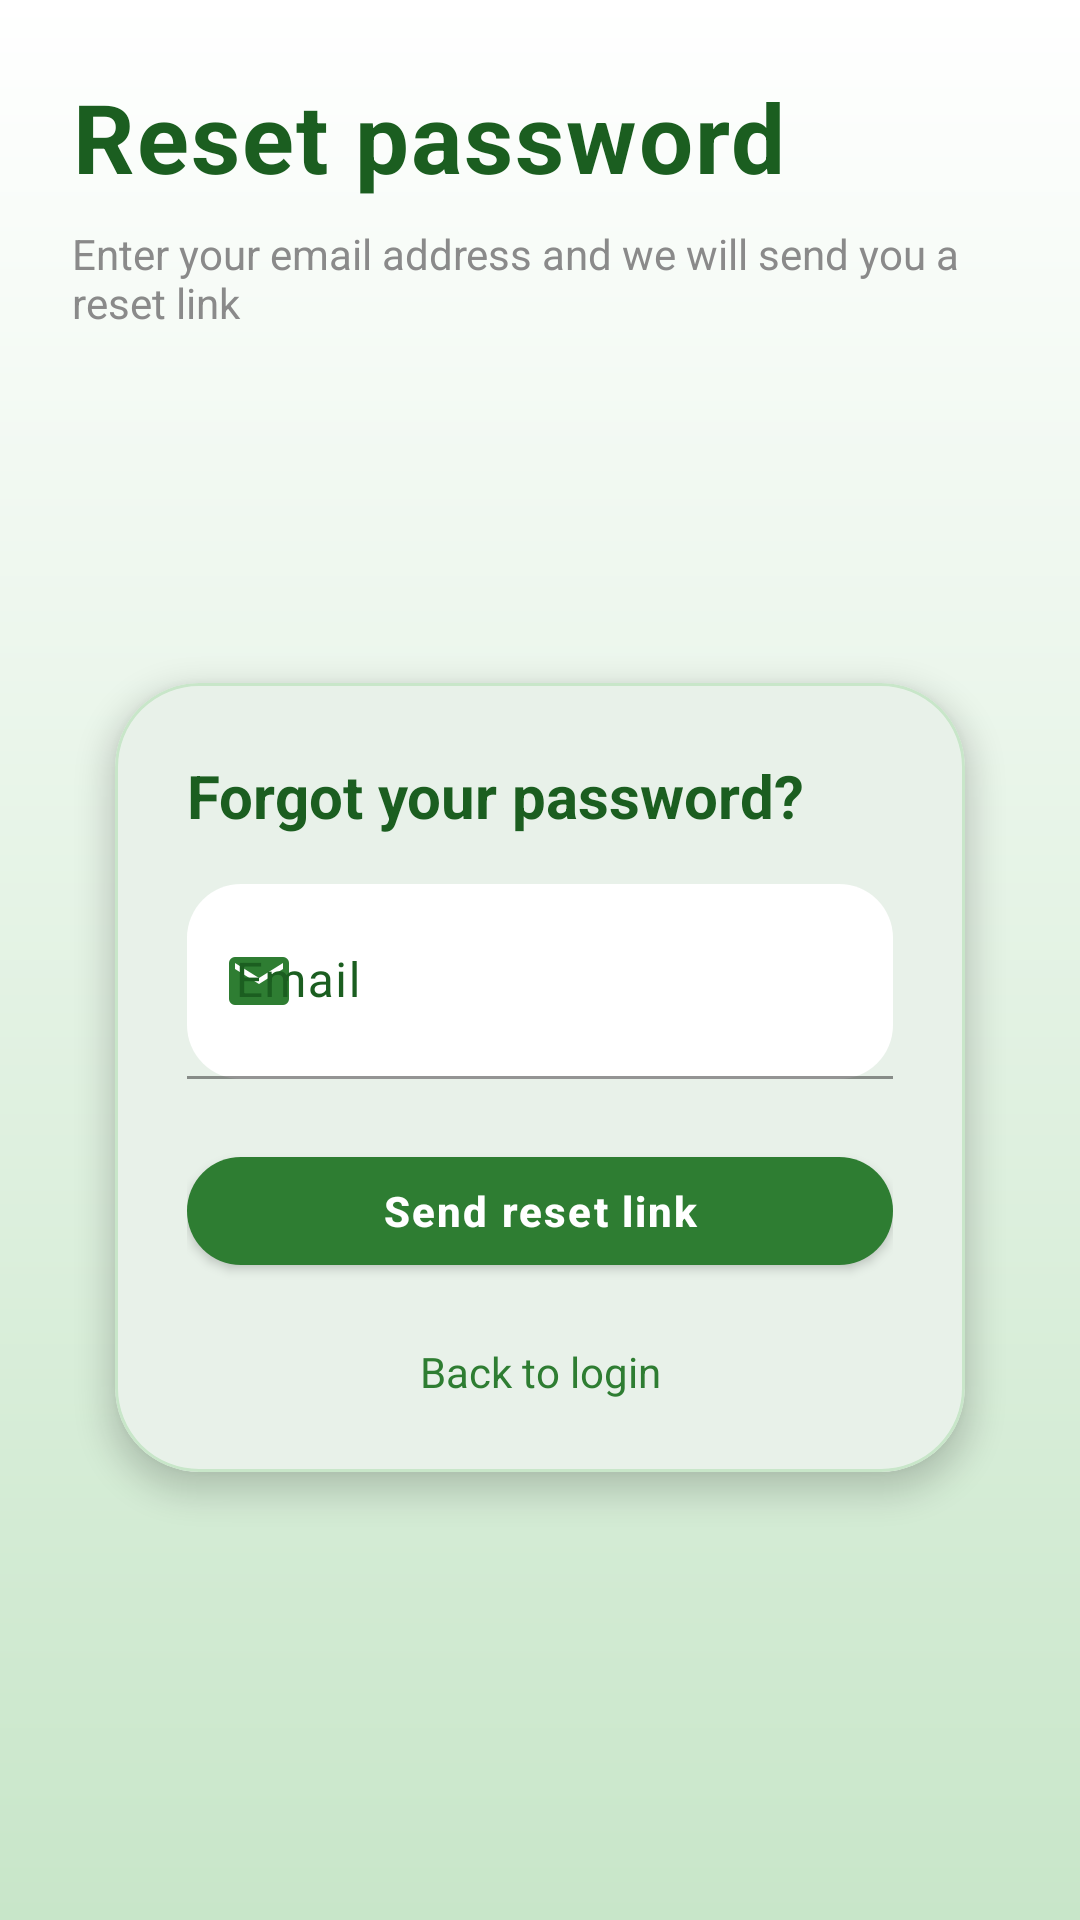

This screen was rendered from an Android layout file. Write that file and the resources it references.
<!-- AndroidManifest.xml: application theme Theme.ResortApp -->
<!-- res/layout/activity_reset_password.xml -->
<?xml version="1.0" encoding="utf-8"?>
<androidx.constraintlayout.widget.ConstraintLayout xmlns:android="http://schemas.android.com/apk/res/android"
    xmlns:app="http://schemas.android.com/apk/res-auto"
    android:layout_width="match_parent"
    android:layout_height="match_parent"
    android:background="@drawable/bg_login_gradient"
    android:padding="24dp">

    <TextView
        android:id="@+id/tvHeading"
        android:layout_width="0dp"
        android:layout_height="wrap_content"
        android:letterSpacing="0.02"
        android:text="Reset password"
        android:textColor="@color/green_dark"
        android:textSize="32sp"
        android:textStyle="bold"
        app:layout_constraintEnd_toEndOf="parent"
        app:layout_constraintStart_toStartOf="parent"
        app:layout_constraintTop_toTopOf="parent" />

    <TextView
        android:id="@+id/tvSubHeading"
        android:layout_width="0dp"
        android:layout_height="wrap_content"
        android:layout_marginTop="8dp"
        android:text="Enter your email address and we will send you a reset link"
        android:textColor="#8A8A8A"
        android:textSize="14sp"
        app:layout_constraintEnd_toEndOf="parent"
        app:layout_constraintStart_toStartOf="parent"
        app:layout_constraintTop_toBottomOf="@id/tvHeading" />

    <com.google.android.material.card.MaterialCardView
        android:id="@+id/cardReset"
        android:layout_width="0dp"
        android:layout_height="wrap_content"
        android:layout_marginTop="24dp"
        android:layout_marginBottom="32dp"
        app:cardBackgroundColor="@android:color/white"
        app:cardCornerRadius="28dp"
        app:cardElevation="6dp"
        app:strokeColor="@color/green_light"
        app:strokeWidth="1dp"
        app:cardUseCompatPadding="true"
        app:layout_constraintBottom_toBottomOf="parent"
        app:layout_constraintEnd_toEndOf="parent"
        app:layout_constraintStart_toStartOf="parent"
        app:layout_constraintTop_toBottomOf="@id/tvSubHeading">

        <LinearLayout
            android:layout_width="match_parent"
            android:layout_height="wrap_content"
            android:orientation="vertical"
            android:padding="24dp">

            <TextView
                android:layout_width="wrap_content"
                android:layout_height="wrap_content"
                android:text="Forgot your password?"
                android:textColor="@color/green_dark"
                android:textSize="20sp"
                android:textStyle="bold" />

            <com.google.android.material.textfield.TextInputLayout
                android:id="@+id/tilEmail"
                android:layout_width="match_parent"
                android:layout_height="wrap_content"
                android:layout_marginTop="16dp"
                android:hint="Email"
                style="@style/Widget.ResortApp.TextInputLayout"
                app:startIconDrawable="@drawable/ic_email">

                <com.google.android.material.textfield.TextInputEditText
                    android:id="@+id/etEmail"
                    style="@style/Widget.ResortApp.TextInputEditText"
                    android:layout_width="match_parent"
                    android:layout_height="65dp"
                    android:imeOptions="actionDone"
                    android:inputType="textEmailAddress" />
            </com.google.android.material.textfield.TextInputLayout>

            <com.google.android.material.button.MaterialButton
                android:id="@+id/btnSend"
                style="@style/Widget.ResortApp.PrimaryButton"
                android:layout_width="match_parent"
                android:layout_height="wrap_content"
                android:layout_marginTop="20dp"
                android:elevation="0dp"
                android:text="Send reset link"
                app:iconGravity="textStart"
                app:rippleColor="@color/green_accent" />

            <TextView
                android:id="@+id/tvBack"
                android:layout_width="match_parent"
                android:layout_height="wrap_content"
                android:layout_marginTop="20dp"
                android:gravity="center"
                android:text="Back to login"
                android:textColor="@color/green_primary"
                android:textSize="14sp" />
        </LinearLayout>
    </com.google.android.material.card.MaterialCardView>

</androidx.constraintlayout.widget.ConstraintLayout>
<!-- resources referenced by this layout -->
<resources>
  <color name="green_accent">#81C784</color>
  <color name="green_dark">#1B5E20</color>
  <color name="green_light">#C8E6C9</color>
  <color name="green_primary">#2E7D32</color>
  <!-- drawable bg_login_gradient (drawable) -->
  <?xml version="1.0" encoding="utf-8"?>
  <shape xmlns:android="http://schemas.android.com/apk/res/android"
      android:shape="rectangle">
      <gradient
          android:startColor="@color/green_light"
          android:endColor="@android:color/white"
          android:angle="90" />
  </shape>
  <!-- drawable ic_email (drawable) -->
  <vector xmlns:android="http://schemas.android.com/apk/res/android"
      android:width="24dp"
      android:height="24dp"
      android:viewportWidth="24"
      android:viewportHeight="24">
      <path
          android:fillColor="@android:color/black"
          android:pathData="M20,4H4A2,2 0,0 0,2 6V18A2,2 0,0 0,4 20H20A2,2 0,0 0,22 18V6A2,2 0,0 0,20 4ZM20,8L12,13L4,8V6L12,11L20,6Z" />
  </vector>
  <style name="Widget.ResortApp.PrimaryButton" parent="Widget.MaterialComponents.Button">
          <item name="backgroundTint">@color/green_primary</item>
          <item name="cornerRadius">18dp</item>
          <item name="android:textAllCaps">false</item>
          <item name="android:textStyle">bold</item>
          <item name="android:letterSpacing">0.05</item>
      </style>
  <style name="Widget.ResortApp.TextInputEditText" parent="Widget.Material3.TextInputEditText.FilledBox.Dense">
          <item name="android:textColor">@color/green_dark</item>
          <item name="android:textSize">16sp</item>
          <item name="android:gravity">center_vertical</item>
          <item name="android:paddingTop">0dp</item>
          <item name="android:paddingBottom">0dp</item>
          <item name="android:layout_height">65dp</item>
      </style>
  <style name="Widget.ResortApp.TextInputLayout" parent="Widget.Material3.TextInputLayout.FilledBox.Dense">
          <item name="boxBackgroundColor">@android:color/white</item>
          <item name="boxStrokeColor">@color/green_primary</item>
          <item name="boxStrokeWidth">1dp</item>
          <item name="boxStrokeWidthFocused">2dp</item>
          <item name="boxCornerRadiusTopStart">18dp</item>
          <item name="boxCornerRadiusTopEnd">18dp</item>
          <item name="boxCornerRadiusBottomStart">18dp</item>
          <item name="boxCornerRadiusBottomEnd">18dp</item>
          <item name="hintTextColor">@color/green_dark</item>
          <item name="startIconTint">@color/green_primary</item>
          <item name="android:textColorHint">@color/green_dark</item>
      </style>
  <style name="Theme.ResortApp" parent="Base.Theme.ResortApp" />
  <style name="Base.Theme.ResortApp" parent="Theme.Material3.DayNight.NoActionBar">
          <item name="colorPrimary">@color/green_primary</item>
          <item name="colorOnPrimary">@color/white</item>
          <item name="colorPrimaryContainer">@color/green_light</item>
          <item name="colorOnPrimaryContainer">@color/green_dark</item>
          <item name="colorSecondary">@color/green_accent</item>
          <item name="colorOnSecondary">@color/green_dark</item>
          <item name="colorSecondaryContainer">@color/green_light</item>
          <item name="colorOnSecondaryContainer">@color/green_dark</item>
          <item name="colorTertiary">@color/green_accent</item>
          <item name="colorOnTertiary">@color/green_dark</item>
          <item name="colorTertiaryContainer">@color/green_light</item>
          <item name="colorOnTertiaryContainer">@color/green_dark</item>
          <item name="colorSurface">@color/white</item>
          <item name="colorOnSurface">@color/green_dark</item>
          <item name="colorSurfaceVariant">@color/green_light</item>
          <item name="colorOnSurfaceVariant">@color/green_dark</item>
          <item name="colorOutline">@color/green_primary</item>
          <item name="colorPrimaryInverse">@color/green_dark</item>
      </style>
  <color name="white">#FFFFFFFF</color>
</resources>
